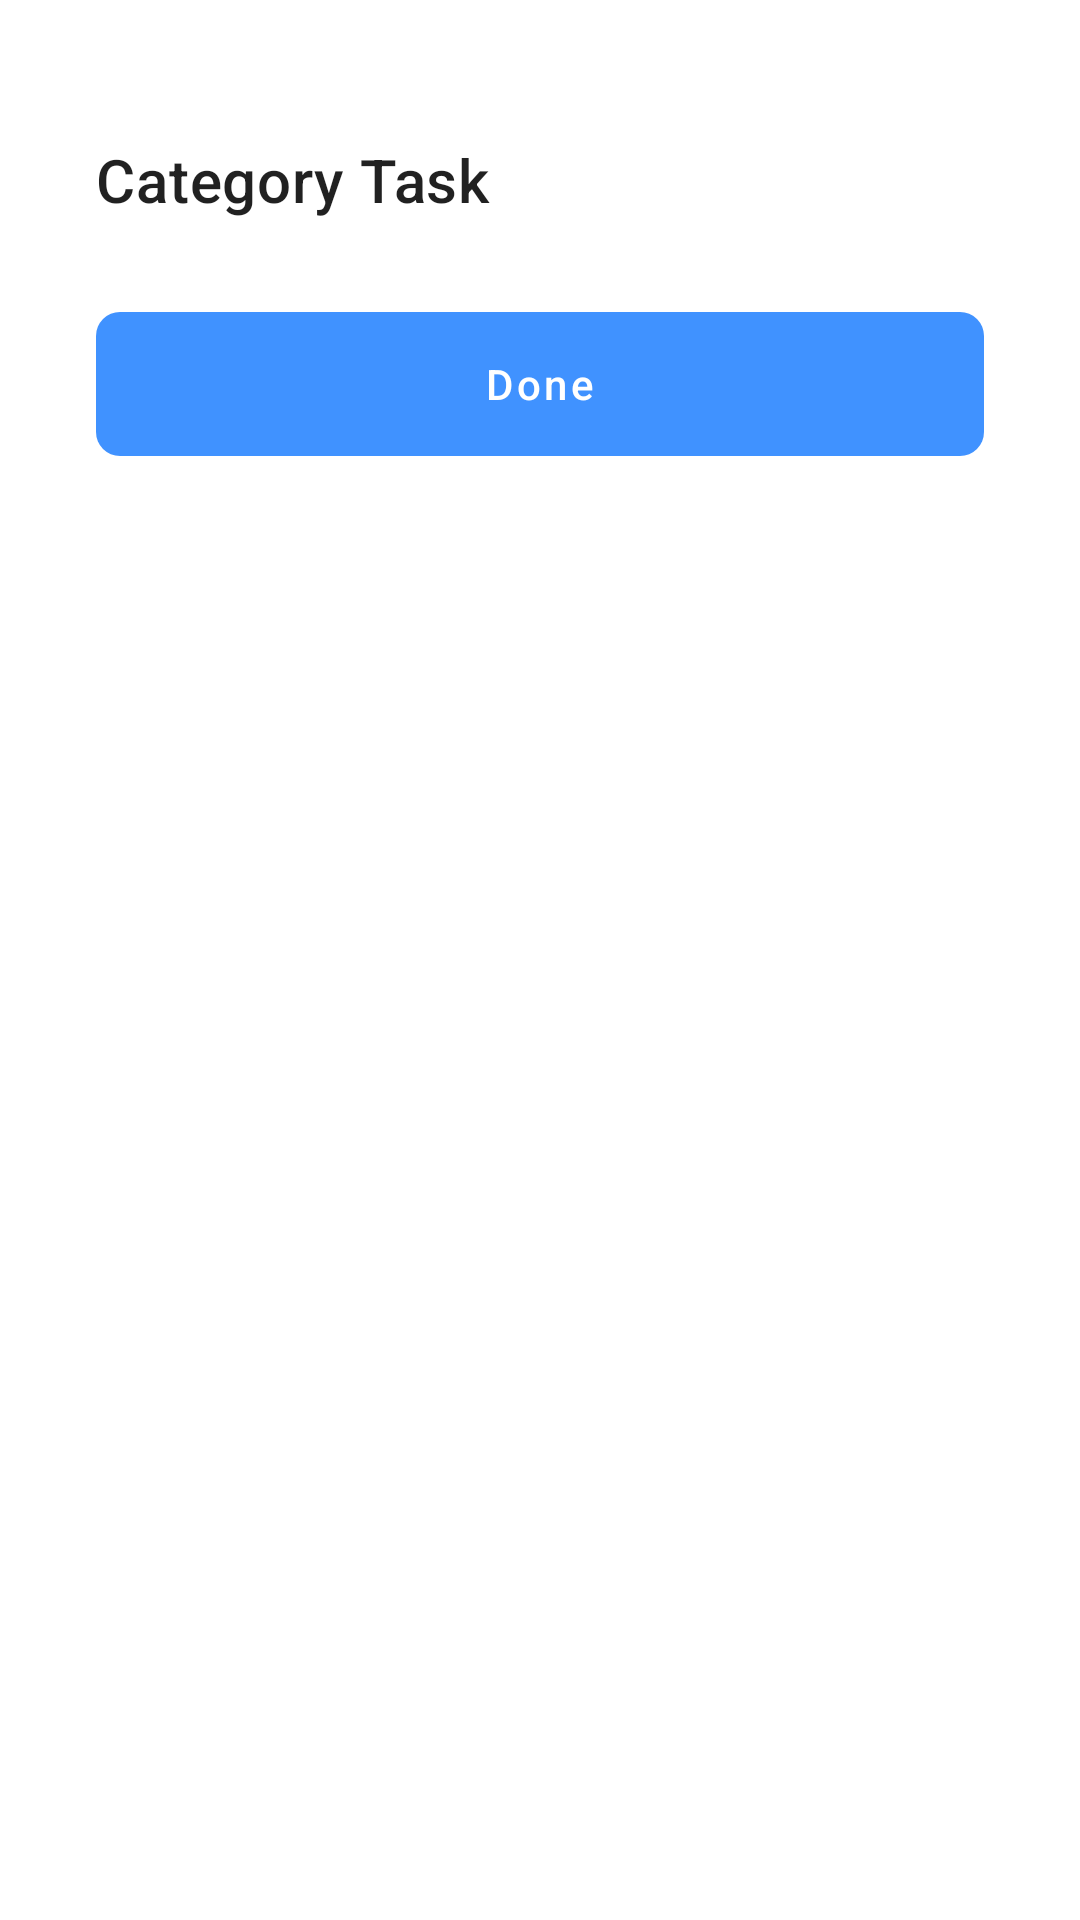

Android layout source for this screen:
<!-- AndroidManifest.xml: application theme AppTheme -->
<!-- res/layout/bottom_sheet_select_category.xml -->
<?xml version="1.0" encoding="utf-8"?>
<LinearLayout xmlns:android="http://schemas.android.com/apk/res/android"
    xmlns:app="http://schemas.android.com/apk/res-auto"
    android:orientation="vertical"
    android:layout_width="match_parent"
    android:layout_height="wrap_content">

    <RelativeLayout
        android:orientation="vertical"
        android:layout_width="match_parent"
        android:layout_height="wrap_content">

        <androidx.core.widget.NestedScrollView
            android:overScrollMode="never"
            android:layout_width="match_parent"
            android:layout_height="wrap_content">

            <LinearLayout
                android:orientation="vertical"
                android:layout_width="match_parent"
                android:layout_height="wrap_content">

                <View
                    android:layout_width="0dp"
                    android:layout_height="88dp" />

                <androidx.recyclerview.widget.RecyclerView
                    android:id="@+id/rv_category"
                    android:overScrollMode="never"
                    android:layout_width="match_parent"
                    android:layout_height="wrap_content" />

                <androidx.cardview.widget.CardView
                    android:layout_gravity="center_horizontal"
                    app:cardCornerRadius="8dp"
                    app:cardElevation="0dp"
                    android:layout_marginTop="16dp"
                    android:layout_marginStart="32dp"
                    android:layout_marginEnd="32dp"
                    android:layout_width="match_parent"
                    android:layout_height="wrap_content">

                    <LinearLayout
                        android:gravity="center"
                        android:background="@color/aws_blue"
                        android:minHeight="48dp"
                        android:layout_width="match_parent"
                        android:layout_height="wrap_content">

                        <TextView
                            android:id="@+id/tv_done"
                            android:layout_marginEnd="16dp"
                            android:layout_marginStart="16dp"
                            android:textColor="@android:color/white"
                            android:textAllCaps="false"
                            android:textAppearance="@style/TextAppearance.MaterialComponents.Button"
                            android:text="@string/done"
                            android:layout_width="wrap_content"
                            android:layout_height="wrap_content" />
                    </LinearLayout>

                    <FrameLayout
                        android:id="@+id/fr_done"
                        android:clickable="true"
                        android:focusable="true"
                        android:background="?attr/selectableItemBackground"
                        android:layout_width="match_parent"
                        android:layout_height="match_parent" />
                </androidx.cardview.widget.CardView>

                <View
                    android:layout_width="0dp"
                    android:layout_height="32dp" />
            </LinearLayout>
        </androidx.core.widget.NestedScrollView>

        <LinearLayout
            android:layout_marginTop="32dp"
            android:minHeight="56dp"
            android:layout_width="match_parent"
            android:layout_height="wrap_content">

            <TextView
                android:id="@+id/tv_title"
                android:textAppearance="@style/TextAppearance.MaterialComponents.Headline6"
                android:layout_marginStart="32dp"
                android:layout_gravity="center_vertical"
                android:text="@string/category_task"
                android:layout_width="wrap_content"
                android:layout_height="wrap_content" />
        </LinearLayout>
    </RelativeLayout>
</LinearLayout>
<!-- resources referenced by this layout -->
<resources>
  <color name="aws_blue">#ff4092FF</color>
  <string name="category_task">Category Task</string>
  <string name="done">Done</string>
  <style name="AppTheme" parent="Theme.MaterialComponents.Light.NoActionBar">
          
          <item name="colorPrimary">@color/colorPrimary</item>
          <item name="colorPrimaryDark">@color/colorPrimaryDark</item>
          <item name="colorAccent">@color/aws_green</item>
      </style>
  <color name="colorPrimary">#008577</color>
  <color name="colorPrimaryDark">#00574B</color>
  <color name="aws_green">#14b5ba</color>
</resources>
